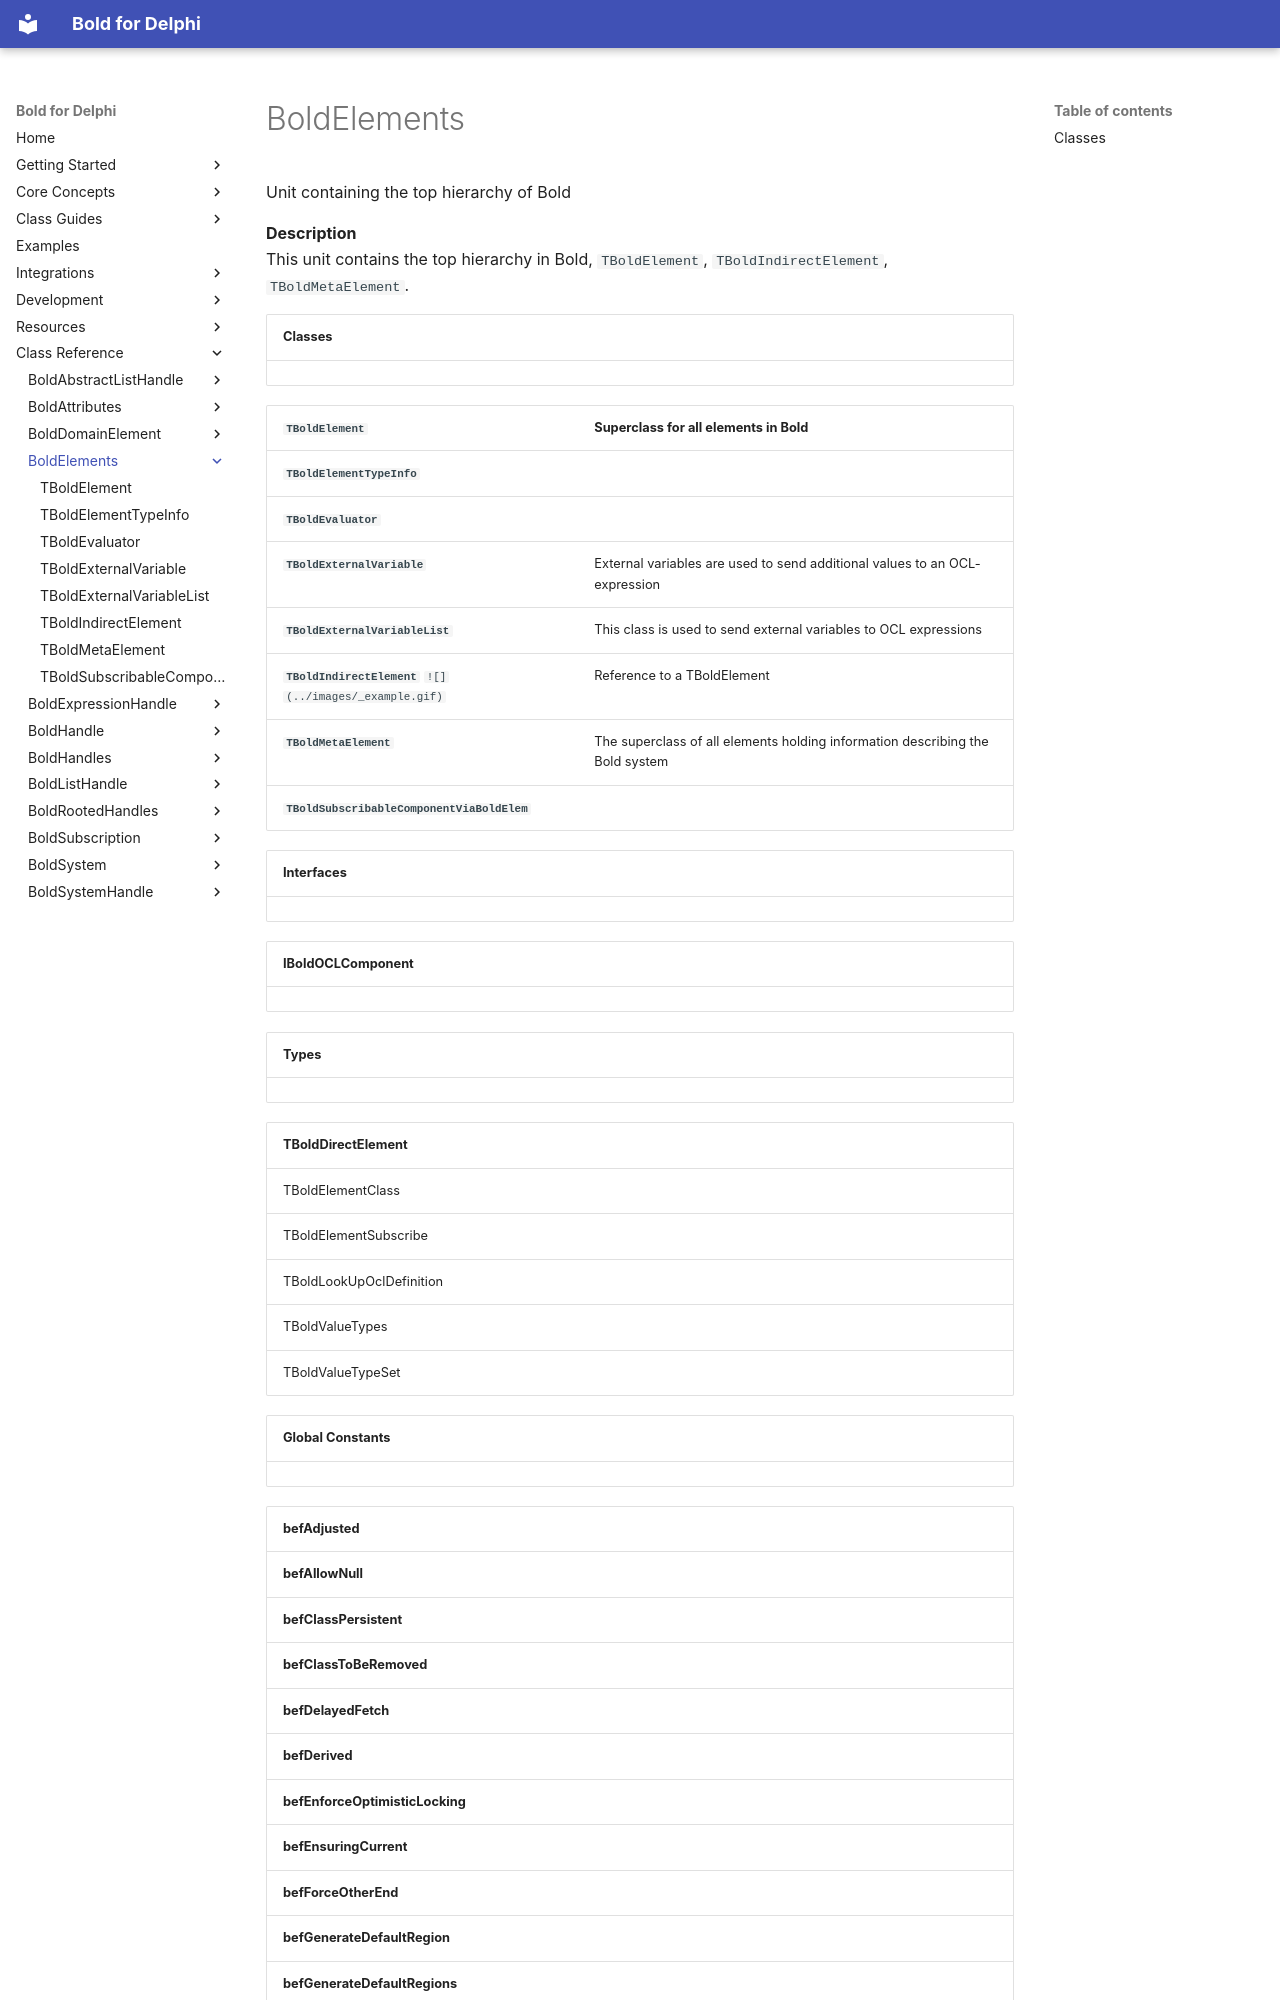

repository: bero/BoldForDelphi · page: reference/BoldElements/index.html · generator: mkdocs

# BoldElements

Unit containing the top hierarchy of Bold

**Description**  
This unit contains the top hierarchy in Bold, `TBoldElement`, `TBoldIndirectElement`, `TBoldMetaElement`.

| Classes |
|---|

| **`TBoldElement`** | Superclass for all elements in Bold |
|---|---|
| **`TBoldElementTypeInfo`** |  |
| **`TBoldEvaluator`** |  |
| **`TBoldExternalVariable`** | External variables are used to send additional values to an OCL-expression |
| **`TBoldExternalVariableList`** | This class is used to send external variables to OCL expressions |
| **`TBoldIndirectElement`** `![](../images/_example.gif)` | Reference to a TBoldElement |
| **`TBoldMetaElement`** | The superclass of all elements holding information describing the Bold system |
| **`TBoldSubscribableComponentViaBoldElem`** |  |

| Interfaces |
|---|

| **IBoldOCLComponent** |  |
|---|---|

| Types |
|---|

| **TBoldDirectElement** |  |
|---|---|
| TBoldElementClass |  |
| TBoldElementSubscribe |  |
| TBoldLookUpOclDefinition |  |
| TBoldValueTypes |  |
| TBoldValueTypeSet |  |

| Global Constants |
|---|
